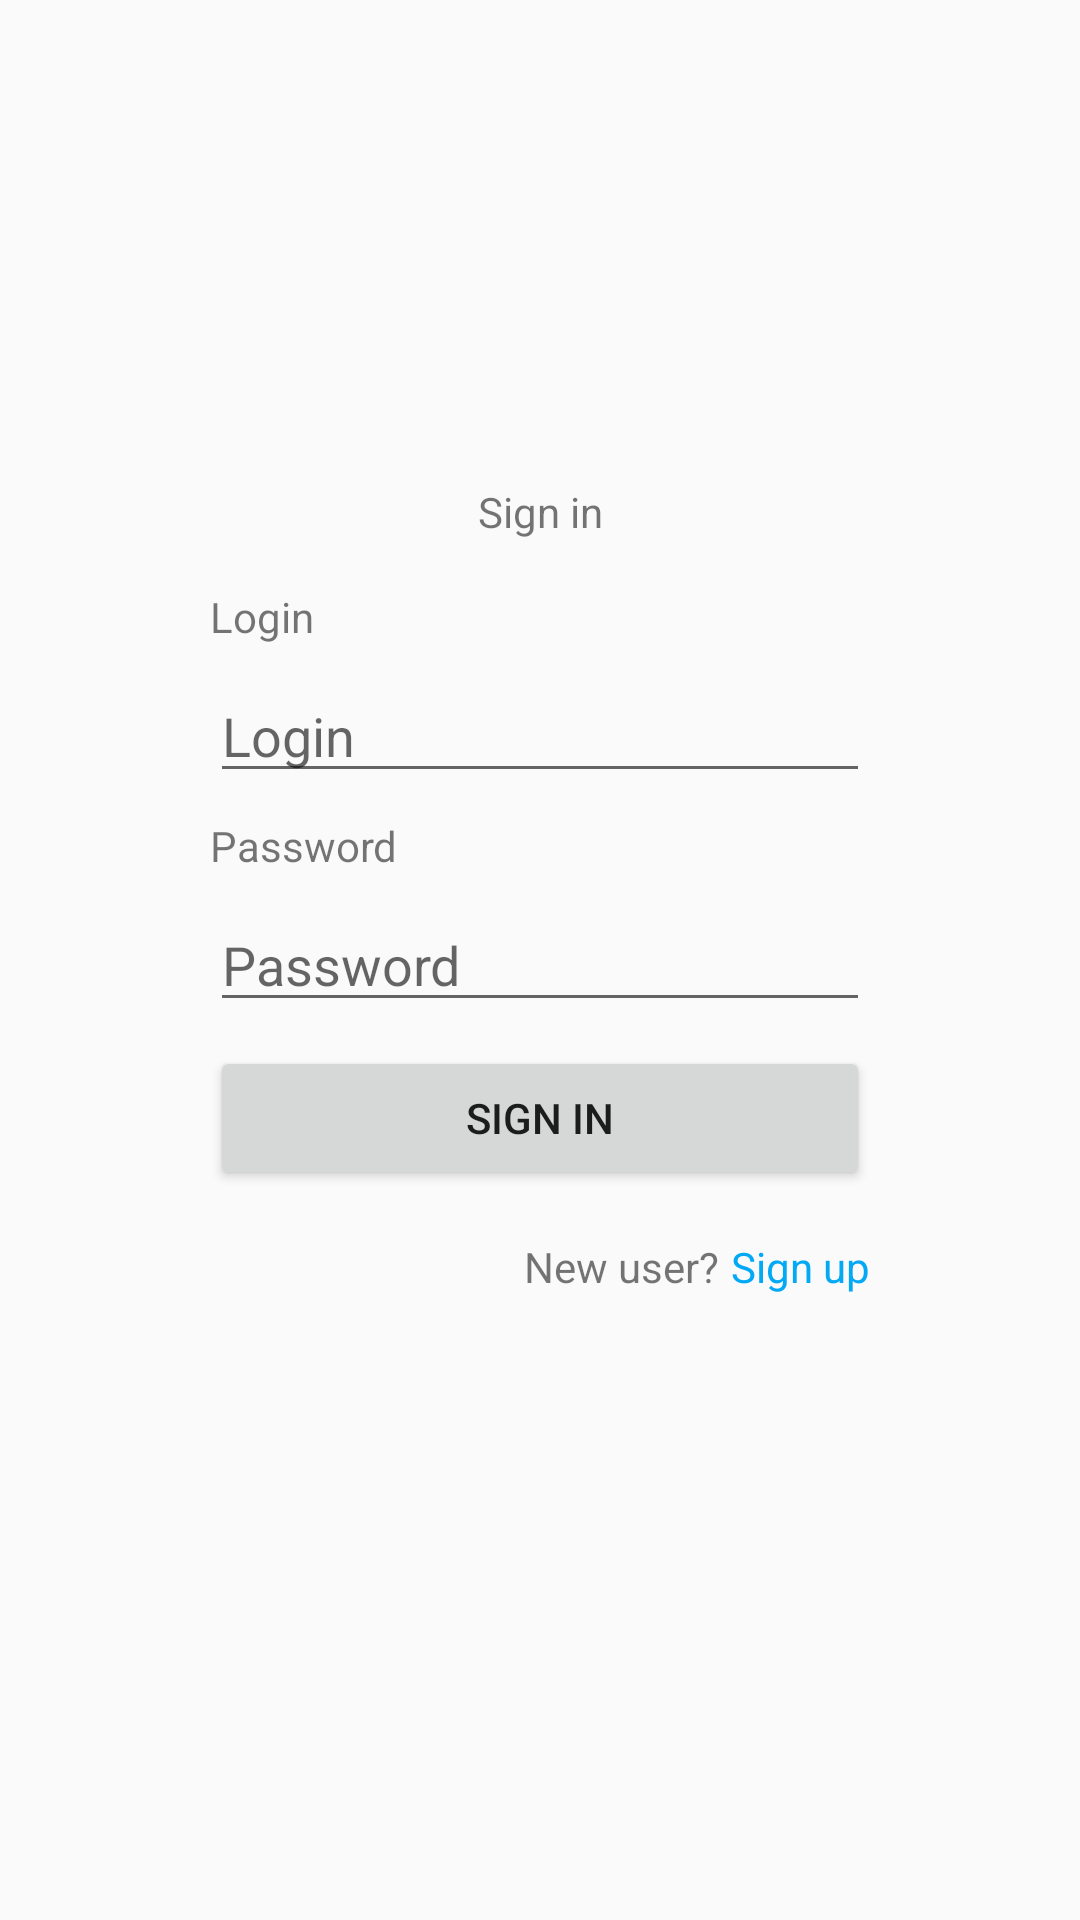

This screen was rendered from an Android layout file. Write that file and the resources it references.
<!-- AndroidManifest.xml: application theme AppTheme -->
<!-- res/layout/activity_sign_in.xml -->
<?xml version="1.0" encoding="utf-8"?>
<androidx.constraintlayout.widget.ConstraintLayout
    xmlns:android="http://schemas.android.com/apk/res/android"
    xmlns:app="http://schemas.android.com/apk/res-auto"
    xmlns:tools="http://schemas.android.com/tools"
    android:layout_width="match_parent"
    android:layout_height="match_parent">

    <ProgressBar
        android:id="@+id/progressBar"
        style="?android:attr/progressBarStyle"
        android:layout_width="wrap_content"
        android:layout_height="wrap_content"
        android:layout_marginBottom="16dp"
        android:visibility="gone"
        app:layout_constraintBottom_toTopOf="@+id/head"
        app:layout_constraintEnd_toEndOf="parent"
        app:layout_constraintStart_toStartOf="parent" />

    <TextView
        android:id="@+id/head"
        android:layout_width="wrap_content"
        android:layout_height="wrap_content"
        android:layout_marginBottom="16dp"
        android:text="@string/sign_in"
        app:layout_constraintBottom_toTopOf="@+id/loginText"
        app:layout_constraintEnd_toEndOf="parent"
        app:layout_constraintStart_toStartOf="parent" />

    <TextView
        android:id="@+id/loginText"
        android:layout_width="wrap_content"
        android:layout_height="wrap_content"
        android:layout_marginBottom="8dp"
        android:text="@string/login"
        app:layout_constraintBottom_toTopOf="@+id/login"
        app:layout_constraintStart_toStartOf="@+id/login" />

    <EditText
        android:id="@+id/login"
        android:layout_width="220dp"
        android:layout_height="wrap_content"
        android:layout_marginBottom="8dp"
        android:autofillHints="@string/login"
        android:ems="10"
        android:hint="@string/login"
        android:inputType="textPersonName"
        app:layout_constraintBottom_toTopOf="@+id/passwordText"
        app:layout_constraintEnd_toEndOf="parent"
        app:layout_constraintStart_toStartOf="parent" />

    <TextView
        android:id="@+id/passwordText"
        android:layout_width="wrap_content"
        android:layout_height="wrap_content"
        android:layout_marginBottom="8dp"
        android:text="@string/password"
        app:layout_constraintBottom_toTopOf="@+id/password"
        app:layout_constraintStart_toStartOf="@+id/password" />

    <EditText
        android:id="@+id/password"
        android:layout_width="220dp"
        android:layout_height="wrap_content"
        android:ems="10"
        android:hint="@string/password"
        android:autofillHints="@string/password"
        android:inputType="textPassword"
        app:layout_constraintBottom_toBottomOf="parent"
        app:layout_constraintEnd_toEndOf="parent"
        app:layout_constraintStart_toStartOf="parent"
        app:layout_constraintTop_toTopOf="parent" />

    <TextView
        android:id="@+id/authErrorAttention"
        android:layout_width="220dp"
        android:layout_height="wrap_content"
        android:layout_marginTop="8dp"
        android:text="@string/incorrect_data_attention"
        android:textColor="#FF0000"
        android:visibility="gone"
        app:layout_constraintEnd_toEndOf="parent"
        app:layout_constraintStart_toStartOf="parent"
        app:layout_constraintTop_toBottomOf="@+id/password" />

    <Button
        android:id="@+id/signInButton"
        android:layout_width="220dp"
        android:layout_height="wrap_content"
        android:layout_marginTop="8dp"
        android:text="@string/sign_in"
        app:layout_constraintEnd_toEndOf="parent"
        app:layout_constraintStart_toStartOf="parent"
        app:layout_constraintTop_toBottomOf="@+id/authErrorAttention" />

    <TextView
        android:layout_width="wrap_content"
        android:layout_height="wrap_content"
        android:layout_marginTop="16dp"
        android:layout_marginEnd="4dp"
        android:text="@string/new_user"
        app:layout_constraintEnd_toStartOf="@+id/signUpButton"
        app:layout_constraintTop_toBottomOf="@+id/signInButton" />

    <TextView
        android:id="@+id/signUpButton"
        android:layout_width="wrap_content"
        android:layout_height="wrap_content"
        android:layout_marginTop="16dp"
        android:text="@string/sign_up"
        android:textColor="#03A9F4"
        app:layout_constraintEnd_toEndOf="@+id/signInButton"
        app:layout_constraintTop_toBottomOf="@+id/signInButton" />

</androidx.constraintlayout.widget.ConstraintLayout>
<!-- resources referenced by this layout -->
<resources>
  <string name="incorrect_data_attention">Incorrect login or password.</string>
  <string name="login">Login</string>
  <string name="new_user">New user?</string>
  <string name="password">Password</string>
  <string name="sign_in">Sign in</string>
  <string name="sign_up">Sign up</string>
  <style name="AppTheme" parent="Theme.AppCompat.Light.DarkActionBar">
          
          <item name="colorPrimary">@color/colorPrimary</item>
          <item name="colorPrimaryDark">@color/colorPrimaryDark</item>
          <item name="colorAccent">@color/colorAccent</item>
      </style>
  <!-- not gathered from this repository: default colours our renderer supplied (Android Studio template values) -->
  <color name="colorPrimary">#FF6200EE</color>
  <color name="colorPrimaryDark">#FF3700B3</color>
  <color name="colorAccent">#FF03DAC5</color>
</resources>
